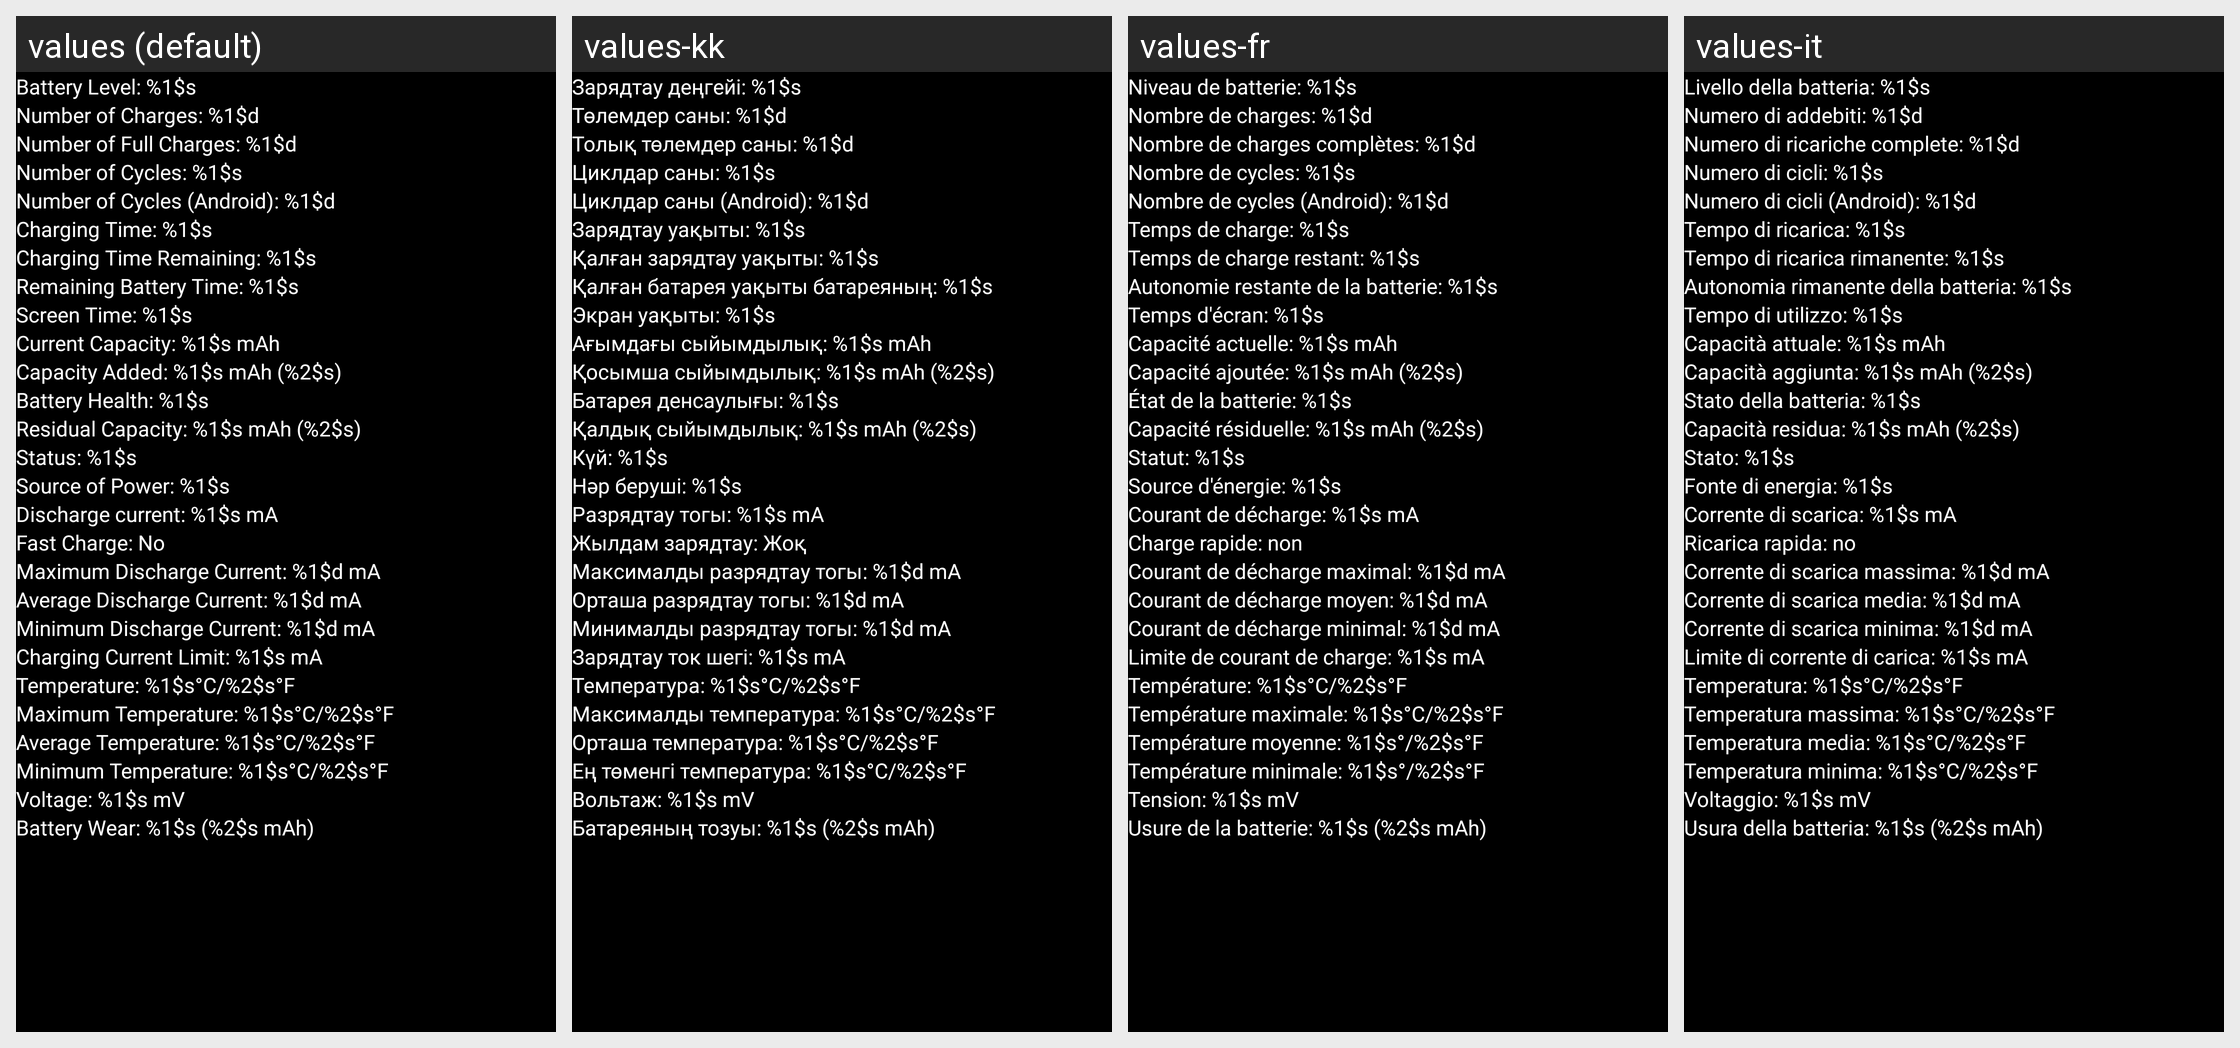

For this localized Android screen grid, give each drawn string resource with its value in every locale shown.
Android screen res/layout/overlay_layout.xml rendered under 4 locales, left to right: values (default), values-kk, values-fr, values-it. Device: Nexus 5 (rendered at 1080×1920; each locale shown at half size, 540×960, under a caption strip naming it); theme AppTheme.
Other locales in the repository, not shown: values-be, values-bg, values-cs, values-de, values-el, values-es, values-hi, values-in, values-is, values-lt, values-lv, values-pl, values-pt, values-ro, values-ru, values-sk, values-sl, values-sv, values-tr, values-uk.
Strings drawn on this screen, with the default value and each locale's value (text and hints the layout hard-codes, and strings that could not be matched under every locale, appear in the picture but are not listed):

battery_level
  values: Battery Level: %1$s
  values-kk: Зарядтау деңгейі: %1$s
  values-fr: Niveau de batterie: %1$s
  values-it: Livello della batteria: %1$s

number_of_charges
  values: Number of Charges: %1$d
  values-kk: Төлемдер саны: %1$d
  values-fr: Nombre de charges: %1$d
  values-it: Numero di addebiti: %1$d

number_of_full_charges
  values: Number of Full Charges: %1$d
  values-kk: Толық төлемдер саны: %1$d
  values-fr: Nombre de charges complètes: %1$d
  values-it: Numero di ricariche complete: %1$d

number_of_cycles
  values: Number of Cycles: %1$s
  values-kk: Циклдар саны: %1$s
  values-fr: Nombre de cycles: %1$s
  values-it: Numero di cicli: %1$s

number_of_cycles_android
  values: Number of Cycles (Android): %1$d
  values-kk: Циклдар саны (Android): %1$d
  values-fr: Nombre de cycles (Android): %1$d
  values-it: Numero di cicli (Android): %1$d

charging_time
  values: Charging Time: %1$s
  values-kk: Зарядтау уақыты: %1$s
  values-fr: Temps de charge: %1$s
  values-it: Tempo di ricarica: %1$s

charging_time_remaining
  values: Charging Time Remaining: %1$s
  values-kk: Қалған зарядтау уақыты: %1$s
  values-fr: Temps de charge restant: %1$s
  values-it: Tempo di ricarica rimanente: %1$s

remaining_battery_time
  values: Remaining Battery Time: %1$s
  values-kk: Қалған батарея уақыты батареяның: %1$s
  values-fr: Autonomie restante de la batterie: %1$s
  values-it: Autonomia rimanente della batteria: %1$s

screen_time
  values: Screen Time: %1$s
  values-kk: Экран уақыты: %1$s
  values-fr: Temps d'écran: %1$s
  values-it: Tempo di utilizzo: %1$s

current_capacity
  values: Current Capacity: %1$s mAh
  values-kk: Ағымдағы сыйымдылық: %1$s mAh
  values-fr: Capacité actuelle: %1$s mAh
  values-it: Capacità attuale: %1$s mAh

capacity_added
  values: Capacity Added: %1$s mAh (%2$s)
  values-kk: Қосымша сыйымдылық: %1$s mAh (%2$s)
  values-fr: Capacité ajoutée: %1$s mAh (%2$s)
  values-it: Capacità aggiunta: %1$s mAh (%2$s)

battery_health
  values: Battery Health: %1$s
  values-kk: Батарея денсаулығы: %1$s
  values-fr: État de la batterie: %1$s
  values-it: Stato della batteria: %1$s

residual_capacity
  values: Residual Capacity: %1$s mAh (%2$s)
  values-kk: Қалдық сыйымдылық: %1$s mAh (%2$s)
  values-fr: Capacité résiduelle: %1$s mAh (%2$s)
  values-it: Capacità residua: %1$s mAh (%2$s)

status
  values: Status: %1$s
  values-kk: Күй: %1$s
  values-fr: Statut: %1$s
  values-it: Stato: %1$s

source_of_power
  values: Source of Power: %1$s
  values-kk: Нәр беруші: %1$s
  values-fr: Source d'énergie: %1$s
  values-it: Fonte di energia: %1$s

discharge_current
  values: Discharge current: %1$s mA
  values-kk: Разрядтау тогы: %1$s mA
  values-fr: Courant de décharge: %1$s mA
  values-it: Corrente di scarica: %1$s mA

fast_charge_no
  values: Fast Charge: No
  values-kk: Жылдам зарядтау: Жоқ
  values-fr: Charge rapide: non
  values-it: Ricarica rapida: no

max_discharge_current
  values: Maximum Discharge Current: %1$d mA
  values-kk: Максималды разрядтау тогы: %1$d mA
  values-fr: Courant de décharge maximal: %1$d mA
  values-it: Corrente di scarica massima: %1$d mA

average_discharge_current
  values: Average Discharge Current: %1$d mA
  values-kk: Орташа разрядтау тогы: %1$d mA
  values-fr: Courant de décharge moyen: %1$d mA
  values-it: Corrente di scarica media: %1$d mA

min_discharge_current
  values: Minimum Discharge Current: %1$d mA
  values-kk: Минималды разрядтау тогы: %1$d mA
  values-fr: Courant de décharge minimal: %1$d mA
  values-it: Corrente di scarica minima: %1$d mA

charging_current_limit
  values: Charging Current Limit: %1$s mA
  values-kk: Зарядтау ток шегі: %1$s mA
  values-fr: Limite de courant de charge: %1$s mA
  values-it: Limite di corrente di carica: %1$s mA

temperature
  values: Temperature: %1$s°C/%2$s°F
  values-kk: Температура: %1$s°C/%2$s°F
  values-fr: Température: %1$s°C/%2$s°F
  values-it: Temperatura: %1$s°C/%2$s°F

maximum_temperature
  values: Maximum Temperature: %1$s°C/%2$s°F
  values-kk: Максималды температура: %1$s°C/%2$s°F
  values-fr: Température maximale: %1$s°C/%2$s°F
  values-it: Temperatura massima: %1$s°C/%2$s°F

average_temperature
  values: Average Temperature: %1$s°C/%2$s°F
  values-kk: Орташа температура: %1$s°C/%2$s°F
  values-fr: Température moyenne: %1$s°/%2$s°F
  values-it: Temperatura media: %1$s°C/%2$s°F

minimum_temperature
  values: Minimum Temperature: %1$s°C/%2$s°F
  values-kk: Ең төменгі температура: %1$s°C/%2$s°F
  values-fr: Température minimale: %1$s°/%2$s°F
  values-it: Temperatura minima: %1$s°C/%2$s°F

voltage
  values: Voltage: %1$s mV
  values-kk: Вольтаж: %1$s mV
  values-fr: Tension: %1$s mV
  values-it: Voltaggio: %1$s mV

battery_wear
  values: Battery Wear: %1$s (%2$s mAh)
  values-kk: Батареяның тозуы: %1$s (%2$s mAh)
  values-fr: Usure de la batterie: %1$s (%2$s mAh)
  values-it: Usura della batteria: %1$s (%2$s mAh)
